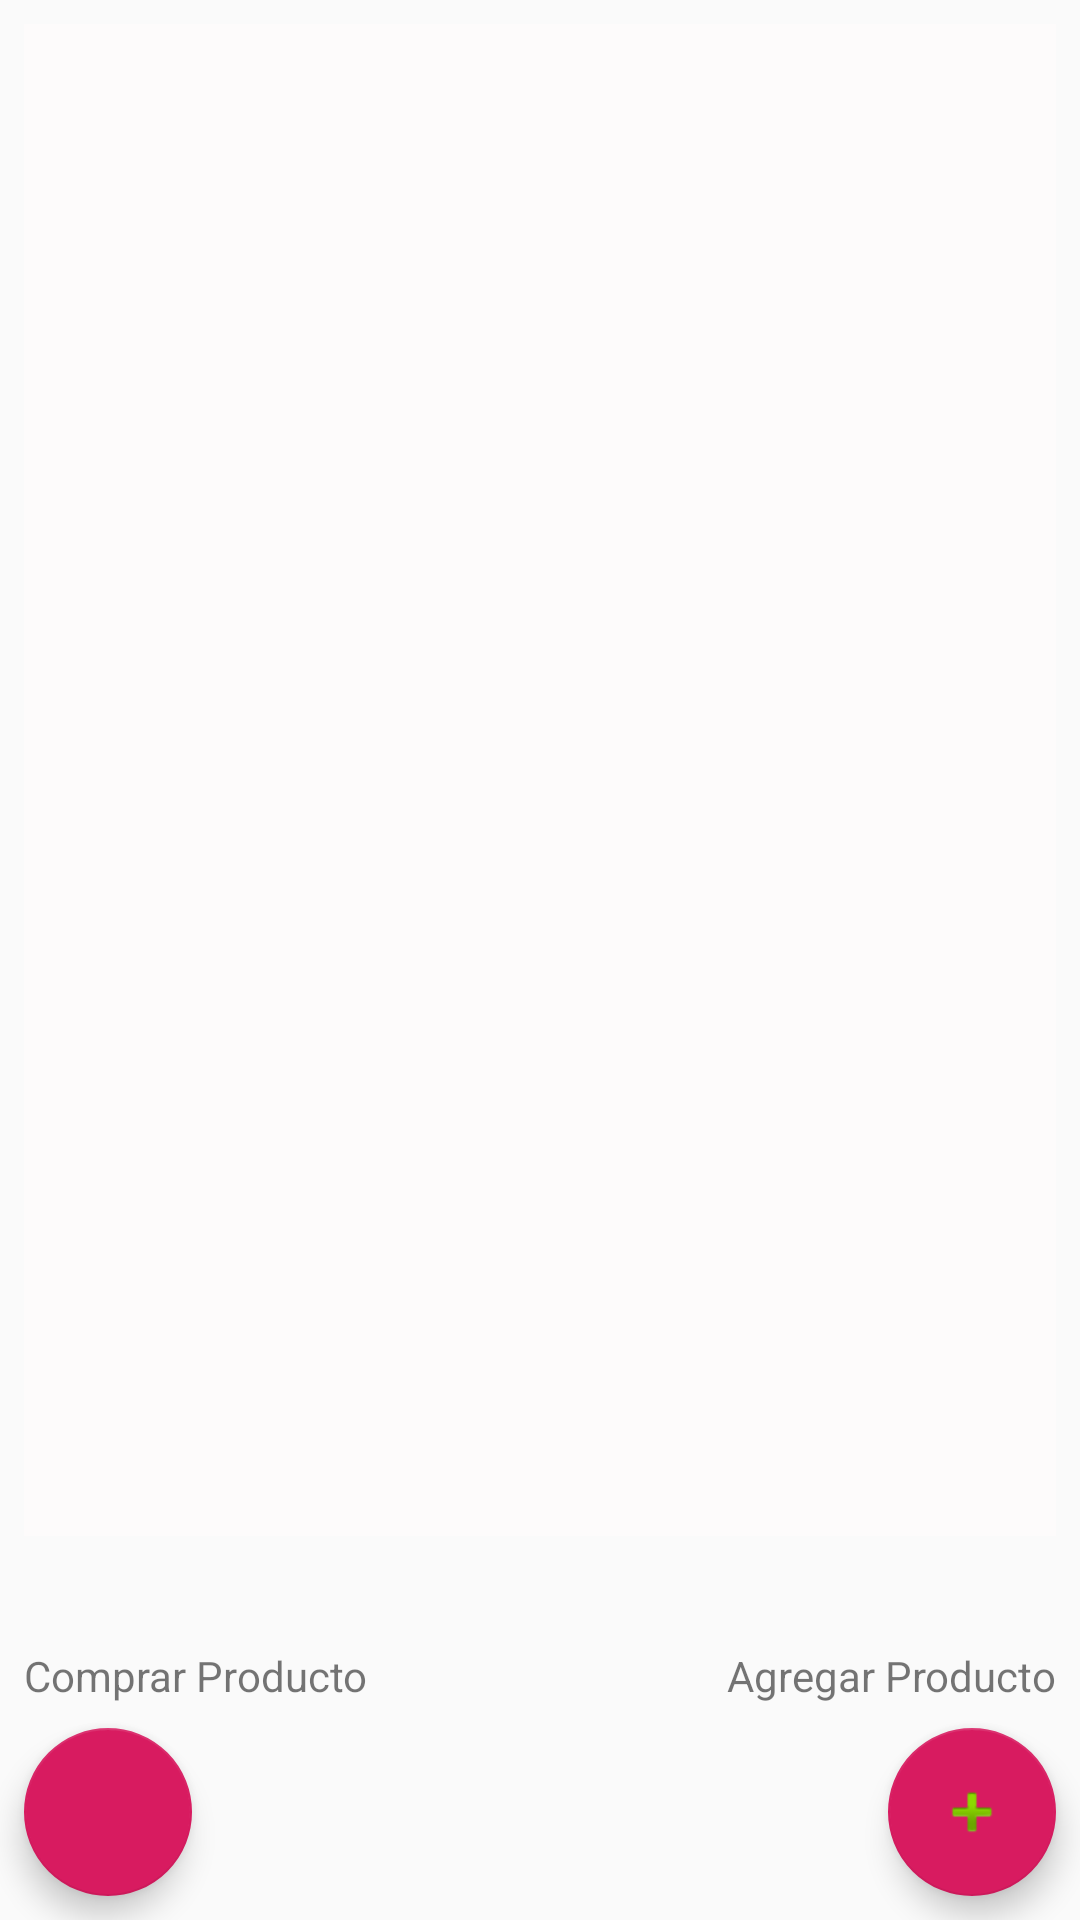

Write the Android layout XML for this screen, with the resource values it uses.
<!-- AndroidManifest.xml: application theme AppTheme -->
<!-- res/layout/activity_producto.xml -->
<?xml version="1.0" encoding="utf-8"?>
<android.support.constraint.ConstraintLayout xmlns:android="http://schemas.android.com/apk/res/android"
    xmlns:app="http://schemas.android.com/apk/res-auto"
    xmlns:tools="http://schemas.android.com/tools"
    android:layout_width="match_parent"
    android:layout_height="match_parent"
    android:id="@+id/producto_activity"
    tools:context=".ProductoActivity">

    <TextView
        android:id="@+id/textView6"
        android:layout_width="wrap_content"
        android:layout_height="wrap_content"
        android:layout_alignParentStart="true"
        android:layout_alignParentBottom="true"
        android:layout_marginStart="8dp"
        android:layout_marginEnd="8dp"
        android:layout_marginBottom="8dp"
        android:text="Comprar Producto"
        app:layout_constraintBottom_toTopOf="@+id/floatingActionButton5"
        app:layout_constraintEnd_toEndOf="parent"
        app:layout_constraintHorizontal_bias="0.0"
        app:layout_constraintStart_toStartOf="parent" />

    <android.support.design.widget.FloatingActionButton
        android:id="@+id/floatingActionButton5"
        android:layout_width="wrap_content"
        android:layout_height="wrap_content"
        android:layout_alignBottom="@+id/floatingActionButton3"
        android:layout_alignParentStart="true"
        android:layout_marginStart="8dp"
        android:layout_marginBottom="8dp"
        android:clickable="true"
        android:focusable="true"
        android:onClick="buyProductActivity"
        app:layout_constraintBottom_toBottomOf="parent"
        app:layout_constraintStart_toStartOf="parent"
        app:srcCompat="@drawable/ic_shopping_cart_black_24dp" />

    <TextView
        android:id="@+id/textView7"
        android:layout_width="wrap_content"
        android:layout_height="wrap_content"
        android:layout_alignBottom="@+id/textView6"
        android:layout_alignParentEnd="true"
        android:layout_marginStart="8dp"
        android:layout_marginEnd="8dp"
        android:layout_marginBottom="8dp"
        android:text="Agregar Producto"
        app:layout_constraintBottom_toTopOf="@+id/floatingActionButton3"
        app:layout_constraintEnd_toEndOf="parent"
        app:layout_constraintHorizontal_bias="1.0"
        app:layout_constraintStart_toStartOf="parent" />

    <android.support.v7.widget.RecyclerView
        android:id="@+id/productos_agregados"
        android:layout_width="0dp"
        android:layout_height="0dp"
        android:layout_alignParentStart="true"
        android:layout_alignParentTop="true"
        android:layout_alignParentBottom="true"
        android:layout_marginStart="8dp"
        android:layout_marginTop="8dp"
        android:layout_marginEnd="8dp"
        android:background="@color/white"
        android:scrollbars="vertical"
        android:visibility="visible"
        app:layout_constraintBottom_toTopOf="@+id/guideline8"
        app:layout_constraintEnd_toEndOf="parent"
        app:layout_constraintStart_toStartOf="parent"
        app:layout_constraintTop_toTopOf="parent" />

    <android.support.design.widget.FloatingActionButton
        android:id="@+id/floatingActionButton3"
        android:layout_width="wrap_content"
        android:layout_height="wrap_content"
        android:layout_below="@+id/textView6"
        android:layout_alignParentEnd="true"
        android:layout_marginEnd="8dp"
        android:layout_marginBottom="8dp"
        android:clickable="true"
        android:focusable="true"
        android:onClick="addProductActivity"
        app:layout_constraintBottom_toBottomOf="parent"
        app:layout_constraintEnd_toEndOf="parent"
        app:srcCompat="@android:drawable/ic_input_add" />

    <android.support.constraint.Guideline
        android:id="@+id/guideline8"
        android:layout_width="wrap_content"
        android:layout_height="wrap_content"
        android:orientation="horizontal"
        app:layout_constraintGuide_percent="0.8" />

</android.support.constraint.ConstraintLayout>
<!-- resources referenced by this layout -->
<resources>
  <color name="white">#fdfbfb</color>
  <style name="AppTheme" parent="Theme.AppCompat.Light.DarkActionBar">
          
          <item name="colorPrimary">@color/colorPrimary</item>
          <item name="colorPrimaryDark">@color/colorPrimaryDark</item>
          <item name="colorAccent">@color/colorAccent</item>
      </style>
  <color name="colorPrimary">#9F4139</color>
  <color name="colorPrimaryDark">#00574b</color>
  <color name="colorAccent">#D81B60</color>
</resources>
